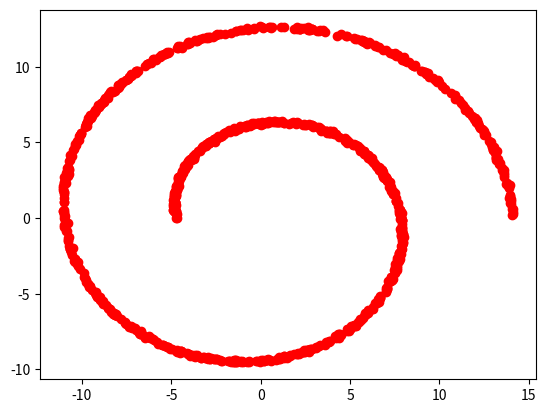

This figure's Python source:

# Code from Chapter 6 of Machine Learning: An Algorithmic Perspective (2nd Edition)
# [redacted]

# You are free to use, change, or redistribute the code in any way you wish for
# non-commercial purposes, but please maintain the name of the original author.
# This code comes with no warranty of any kind.

# Stephen Marsland, 2008, 2014

# The Locally Linear Embedding algorithm, and the swissroll example
import pylab as pl
import numpy as np
from matplotlib import pyplot as plt

def swissroll():
	# Make the swiss roll dataset
	N = 1000
	noise = 0.05

	t = 3*np.pi/2 * (1 + 2*np.random.rand(1,N))
	#h = 21 * np.random.rand(1,N)
	#data = np.concatenate((t*np.cos(t),h,t*np.sin(t))) + noise*np.random.randn(3,N)	
	data = np.concatenate((t*np.cos(t),t*np.sin(t))) + noise*np.random.randn(2,N)	
	#data = np.concatenate((t*np.cos(t))) + noise*np.random.randn(1,N)	
	return np.transpose(data), np.squeeze(t)

def lle(data,nRedDim=2,K=12):

	ndata = np.shape(data)[0]
	ndim = np.shape(data)[1]
	d = np.zeros((ndata,ndata),dtype=float)
	
	# Inefficient -- not matrices
	for i in range(ndata):
		for j in range(i+1,ndata):
			for k in range(ndim):
				d[i,j] += (data[i,k] - data[j,k])**2
			d[i,j] = np.sqrt(d[i,j])
			d[j,i] = d[i,j]

	indices = d.argsort(axis=1)
	neighbours = indices[:,1:K+1]

	W = np.zeros((K,ndata),dtype=float)

	for i in range(ndata):
		Z  = data[neighbours[i,:],:] - np.kron(np.ones((K,1)),data[i,:])
		C = np.dot(Z,np.transpose(Z))
		C = C+np.identity(K)*1e-3*np.trace(C)
		W[:,i] = np.transpose(np.linalg.solve(C,np.ones((K,1))))
		W[:,i] = W[:,i]/np.sum(W[:,i])

	M = np.eye(ndata,dtype=float)
	for i in range(ndata):
		w = np.transpose(np.ones((1,np.shape(W)[0]))*np.transpose(W[:,i]))
		j = neighbours[i,:]
		#print shape(w), np.shape(np.dot(w,np.transpose(w))), np.shape(M[i,j])
		ww = np.dot(w,np.transpose(w))
		for k in range(K):
			M[i,j[k]] -= w[k]
			M[j[k],i] -= w[k]
			for l in range(K):
			     M[j[k],j[l]] += ww[k,l]
	
	evals,evecs = np.linalg.eig(M)
	ind = np.argsort(evals)
	y = evecs[:,ind[1:nRedDim+1]]*np.sqrt(ndata)
	return evals,evecs,y

data,t = swissroll()
print(data)
#plt.plot(t,data,'ro')
plt.plot(data[:,1],data[:,0],'ro')
plt.show()

#evals,evecs,y = lle(data)
#t -= t.min()
#t /= t.max()
#pl.scatter(y[:,0],y[:,1],s=50,c=t,cmap=pl.cm.gray)
#pl.axis('off')
#pl.show()
